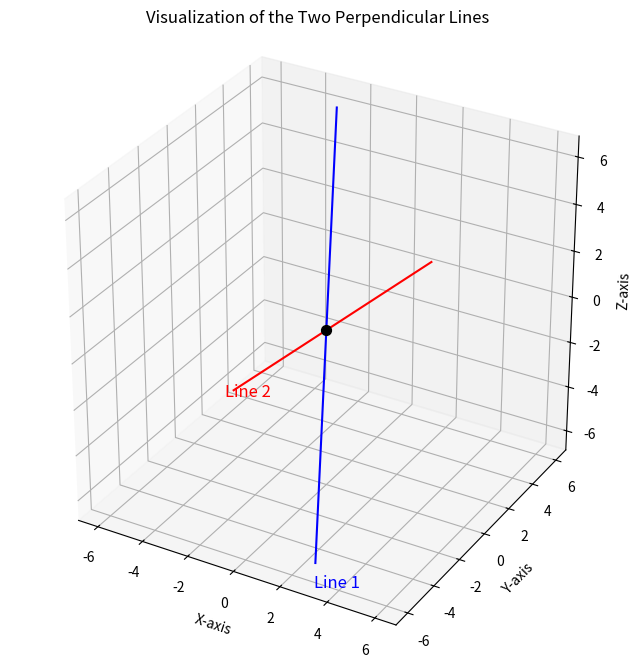

Here is the Python script that generated this plot:
import numpy as np
import matplotlib.pyplot as plt
from mpl_toolkits.mplot3d import Axes3D
import sympy

# 1. Define l, m, n as symbolic variables
l, m, n = sympy.symbols('l m n')

# 2. Define the two equations
eq1 = sympy.Eq(2*l + 2*m - n, 0)
eq2 = sympy.Eq(m*n + n*l + l*m, 0)
# 3. Solve the linear equation for n and substitute it into the quadratic equation
n_solution = sympy.solve(eq1, n)[0]
eq2_substituted = eq2.subs(n, n_solution)
# 4. Factor the resulting quadratic equation
factored_eq = sympy.factor(eq2_substituted.lhs)
print("-" * 40)

# This gives two conditions, one for each line.

# 5. Find the symbolic direction vector for each case
# Case 1: The first factor is zero
m_sol1 = sympy.solve(factored_eq.args[0], m)[0] # m = -2*l
n_sol1 = n_solution.subs(m, m_sol1)
# The first direction vector is proportional to (l, -2*l, -2*l)
d1 = sympy.Matrix([l, m_sol1, n_sol1])

# Case 2: The second factor is zero
l_sol2 = sympy.solve(factored_eq.args[1], l)[0] # l = -2*m
n_sol2 = n_solution.subs(l, l_sol2)
# The second direction vector is proportional to (-2*m, m, -2*m)
d2 = sympy.Matrix([l_sol2, m, n_sol2])

# 6. Verify perpendicularity by calculating the dot product
dot_product = d1.dot(d2)
print(f"The symbolic dot product is: {dot_product}")

if dot_product == 0:
    print(" The dot product is identically zero, so the lines are always perpendicular.")
else:
    print(" The lines are not perpendicular.")

d1_symbolic = sympy.Matrix([l, -2*l, -2*l])
d2_symbolic = sympy.Matrix([-2*m, m, -2*m])

# --- Substitute numerical values for plotting ---
# For Line 1, we substitute l=1
d1_numeric = np.array(d1_symbolic.subs(l, 1).evalf(), dtype=float).flatten()
# For Line 2, we substitute m=1
d2_numeric = np.array(d2_symbolic.subs(m, 1).evalf(), dtype=float).flatten()

# --- Plotting Code (requires numerical vectors) ---
# Create the figure and a 3D subplot
fig = plt.figure(figsize=(8, 8))
ax = fig.add_subplot(111, projection='3d')

# Generate points for the lines
t = np.linspace(-3, 3, 100)
line1_points = d1_numeric[:, np.newaxis] * t
line2_points = d2_numeric[:, np.newaxis] * t

# Plot the two lines
ax.plot(line1_points[0], line1_points[1], line1_points[2], color='blue')
ax.plot(line2_points[0], line2_points[1], line2_points[2], color='red')
ax.text(line1_points[0, -1] * 1.1, 
        line1_points[1, -1] * 1.1, 
        line1_points[2, -1] * 1.1, 
        "Line 1", 
        color='blue',
        fontsize=12)

ax.text(line2_points[0, -1] * 1.1, 
        line2_points[1, -1] * 1.1, 
        line2_points[2, -1] * 1.1, 
        "Line 2", 
        color='red',
        fontsize=12)

# Plot the origin
ax.scatter(0, 0, 0, color='black', s=50, label='Origin')

# Set plot labels and title
ax.set_xlabel('X-axis')
ax.set_ylabel('Y-axis')
ax.set_zlabel('Z-axis')
ax.set_title('Visualization of the Two Perpendicular Lines')

# Set equal aspect ratio for accurate visualization
ax.set_aspect('equal', adjustable='box')

plt.show()
